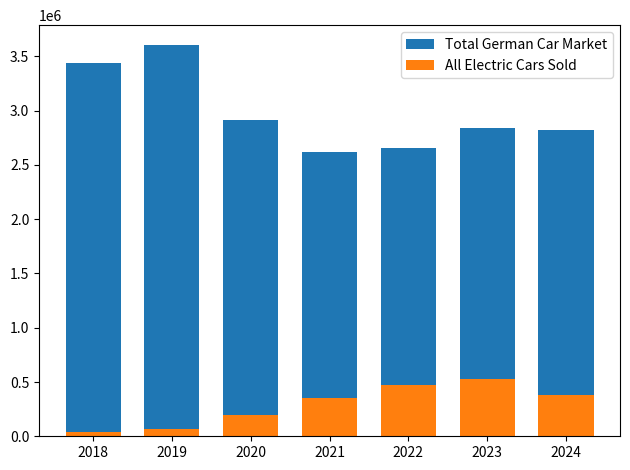

Here is the Python script that generated this plot:
#https://www.best-selling-cars.com/germany/2024-full-year-germany-best-selling-electric-cars-by-brand-and-model/
import matplotlib.pyplot as plt
import numpy as np
import pandas as pd


years = [2018, 2019, 2020, 2021, 2022, 2023, 2024]
german_market = [3435778, 3607258, 2917678, 2622132, 2651357, 2844609, 2817331]
german_market_bev = [36062, 63281, 194163, 355961, 	470559, 524219, 380609]



fig = plt.figure()
ax = fig.add_subplot(111)
ax.bar(x=years, height=german_market, width=0.7,align='center')
ax.bar(x=years, height=german_market_bev, width=0.7,  align='center')

plt.xticks(years)
plt.legend(['Total German Car Market', 'All Electric Cars Sold'])

plt.tight_layout()
plt.show()